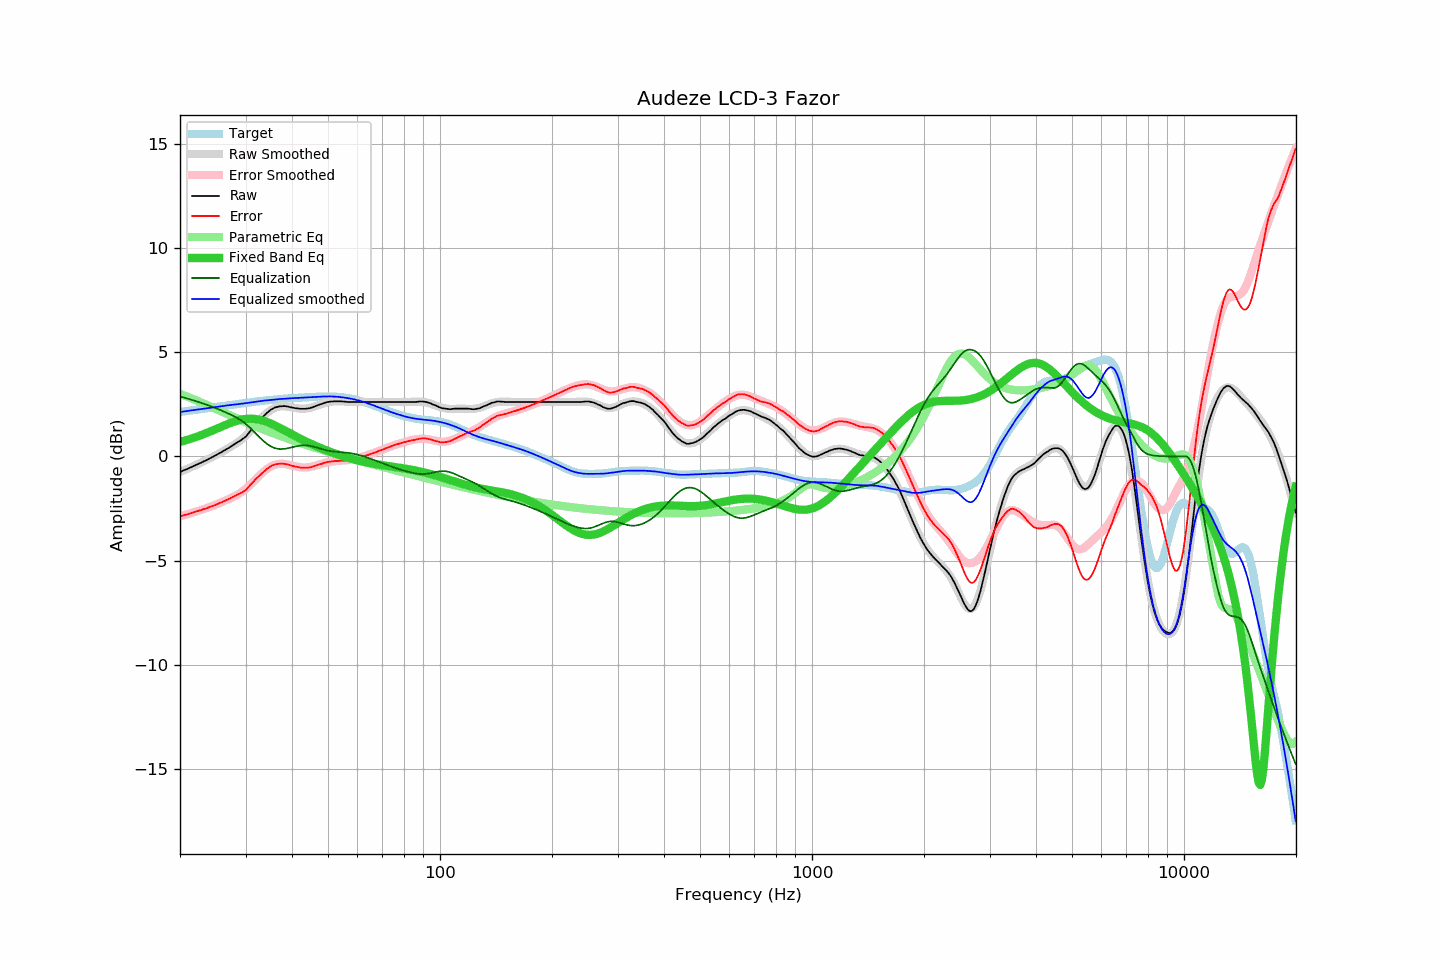

The table this chart was drawn from, first rows:
frequency, raw, error, smoothed, error_smoothed, equalization, parametric_eq, equalized_raw, equalized_smoothed, target
20.00, -0.75, -2.88, -0.75, -2.88, 2.88, 0.70, 2.13, 2.13, 2.13
20.20, -0.72, -2.86, -0.71, -2.85, 2.85, 0.72, 2.14, 2.14, 2.14
20.40, -0.68, -2.83, -0.68, -2.83, 2.83, 0.74, 2.16, 2.15, 2.15
20.61, -0.65, -2.81, -0.65, -2.81, 2.81, 0.76, 2.16, 2.16, 2.16
20.81, -0.62, -2.79, -0.62, -2.79, 2.79, 0.78, 2.17, 2.17, 2.17
21.02, -0.59, -2.77, -0.58, -2.77, 2.77, 0.81, 2.18, 2.18, 2.18
21.23, -0.55, -2.74, -0.55, -2.74, 2.74, 0.83, 2.20, 2.19, 2.19
21.44, -0.52, -2.72, -0.52, -2.72, 2.72, 0.85, 2.20, 2.20, 2.20
21.66, -0.48, -2.69, -0.48, -2.70, 2.70, 0.88, 2.22, 2.21, 2.21
21.87, -0.45, -2.67, -0.45, -2.67, 2.67, 0.90, 2.23, 2.23, 2.23
22.09, -0.41, -2.64, -0.41, -2.65, 2.65, 0.93, 2.24, 2.24, 2.24
22.31, -0.38, -2.62, -0.38, -2.62, 2.62, 0.96, 2.25, 2.25, 2.25
22.54, -0.34, -2.60, -0.34, -2.60, 2.60, 0.99, 2.26, 2.26, 2.26
22.76, -0.31, -2.58, -0.30, -2.57, 2.57, 1.02, 2.27, 2.27, 2.27
22.99, -0.27, -2.55, -0.27, -2.55, 2.55, 1.04, 2.28, 2.28, 2.28
23.22, -0.23, -2.52, -0.23, -2.52, 2.52, 1.08, 2.29, 2.29, 2.29
23.45, -0.20, -2.50, -0.19, -2.50, 2.50, 1.11, 2.30, 2.30, 2.30
23.69, -0.16, -2.47, -0.15, -2.47, 2.47, 1.14, 2.31, 2.31, 2.31
23.92, -0.12, -2.44, -0.12, -2.44, 2.44, 1.17, 2.32, 2.32, 2.33
24.16, -0.08, -2.41, -0.08, -2.41, 2.41, 1.20, 2.34, 2.34, 2.34
24.40, -0.04, -2.38, -0.04, -2.38, 2.38, 1.23, 2.35, 2.35, 2.35
24.65, 0.00, -2.36, 0.00, -2.35, 2.35, 1.27, 2.36, 2.36, 2.36
24.89, 0.04, -2.32, 0.04, -2.32, 2.32, 1.30, 2.37, 2.37, 2.37
25.14, 0.08, -2.30, 0.09, -2.29, 2.29, 1.33, 2.38, 2.38, 2.38
25.39, 0.13, -2.26, 0.13, -2.26, 2.26, 1.37, 2.39, 2.39, 2.39
25.65, 0.17, -2.23, 0.17, -2.23, 2.23, 1.40, 2.40, 2.40, 2.40
25.91, 0.21, -2.20, 0.22, -2.19, 2.19, 1.43, 2.41, 2.41, 2.41
26.16, 0.26, -2.16, 0.26, -2.16, 2.16, 1.47, 2.42, 2.42, 2.42
26.43, 0.30, -2.13, 0.31, -2.13, 2.13, 1.50, 2.43, 2.43, 2.43
26.69, 0.35, -2.09, 0.35, -2.09, 2.09, 1.53, 2.45, 2.44, 2.44
26.96, 0.39, -2.06, 0.40, -2.06, 2.06, 1.56, 2.45, 2.46, 2.45
27.23, 0.44, -2.02, 0.44, -2.02, 2.02, 1.59, 2.47, 2.46, 2.46
27.50, 0.49, -1.98, 0.49, -1.99, 1.99, 1.62, 2.48, 2.47, 2.47
27.77, 0.54, -1.94, 0.53, -1.95, 1.95, 1.65, 2.49, 2.48, 2.48
28.05, 0.59, -1.90, 0.58, -1.91, 1.91, 1.68, 2.50, 2.49, 2.49
28.33, 0.64, -1.86, 0.63, -1.87, 1.87, 1.70, 2.51, 2.50, 2.50
28.62, 0.69, -1.82, 0.68, -1.83, 1.83, 1.72, 2.52, 2.50, 2.51
28.90, 0.73, -1.79, 0.74, -1.78, 1.78, 1.74, 2.51, 2.51, 2.52
29.19, 0.78, -1.75, 0.80, -1.73, 1.73, 1.76, 2.51, 2.52, 2.54
29.48, 0.84, -1.70, 0.86, -1.67, 1.67, 1.78, 2.52, 2.53, 2.55
29.78, 0.89, -1.66, 0.93, -1.61, 1.61, 1.79, 2.51, 2.54, 2.56
30.08, 0.95, -1.61, 1.00, -1.55, 1.55, 1.80, 2.50, 2.56, 2.57
30.38, 1.05, -1.52, 1.08, -1.49, 1.49, 1.81, 2.54, 2.57, 2.58
30.68, 1.15, -1.43, 1.16, -1.42, 1.42, 1.81, 2.57, 2.58, 2.59
30.99, 1.25, -1.35, 1.24, -1.34, 1.34, 1.81, 2.59, 2.59, 2.60
31.30, 1.34, -1.27, 1.33, -1.27, 1.27, 1.81, 2.61, 2.60, 2.61
31.61, 1.43, -1.18, 1.42, -1.19, 1.19, 1.80, 2.62, 2.61, 2.62
31.93, 1.53, -1.10, 1.51, -1.11, 1.11, 1.79, 2.64, 2.62, 2.63
32.24, 1.61, -1.02, 1.60, -1.03, 1.03, 1.78, 2.65, 2.63, 2.64
32.57, 1.69, -0.95, 1.69, -0.95, 0.95, 1.77, 2.65, 2.64, 2.65
32.89, 1.77, -0.88, 1.78, -0.88, 0.88, 1.75, 2.65, 2.66, 2.66
33.22, 1.85, -0.81, 1.86, -0.80, 0.80, 1.73, 2.66, 2.67, 2.66
33.55, 1.93, -0.74, 1.94, -0.73, 0.73, 1.71, 2.67, 2.67, 2.67
33.89, 2.00, -0.68, 2.01, -0.67, 0.67, 1.68, 2.67, 2.68, 2.68
34.23, 2.08, -0.61, 2.08, -0.61, 0.61, 1.65, 2.69, 2.69, 2.69
34.57, 2.14, -0.55, 2.14, -0.55, 0.55, 1.62, 2.70, 2.70, 2.70
34.92, 2.21, -0.49, 2.20, -0.51, 0.51, 1.59, 2.72, 2.70, 2.70
35.27, 2.26, -0.45, 2.25, -0.46, 0.46, 1.56, 2.73, 2.71, 2.71
35.62, 2.30, -0.42, 2.29, -0.43, 0.43, 1.52, 2.73, 2.72, 2.72
35.97, 2.34, -0.38, 2.33, -0.40, 0.40, 1.49, 2.74, 2.73, 2.73
... 635 more rows
